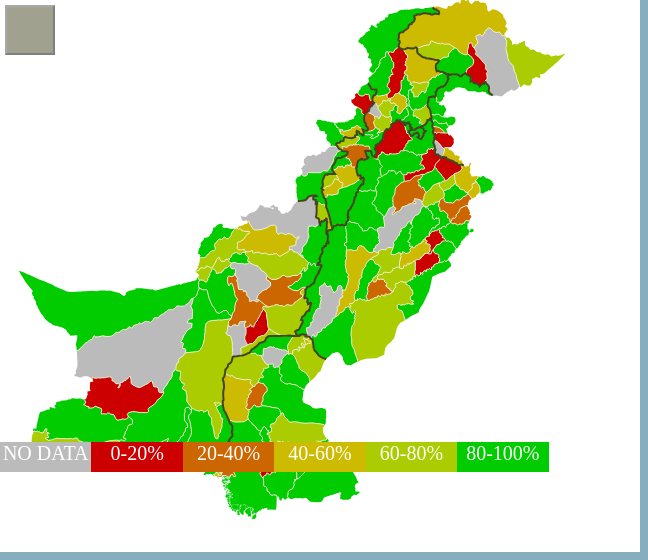
D3 v3 page, settled after 360 driven frames (6 s of simulated time); the page loaded 1 data file(s).


// ── js/simulate-pakmap.js
// var data = JSON.parse(Android.getSimulateMapDataString());
// Android.showToast(data.toString());

function randHeat() {
  return "heat-" + ( 5 - Math.round(Math.pow(Math.random(), 3) * 5));
}

var legendText = [
  "NO DATA",
  "0-20%",
  "20-40%",
  "40-60%",
  "60-80%",
  "80-100%"
];

var width = 640,
  height = 552;

var zoom = d3.behavior.zoom()
  .scaleExtent([1, 10])
  .on("zoom", zoomed);

var projection = d3.geo.albers()
  .center([0, 30])
  .rotate([-70, 0])
  .parallels([23, 37])
  .scale(4 * height)
  .translate([width * 0.5, height * 0.5]);

var path = d3.geo.path()
  .projection(projection)
  .pointRadius(2);

var svg = d3.select("body").append("svg")
    .attr("width", width)
    .attr("height", height)
  .append("g")
    .call(zoom);

var rect = svg.append("rect")
  .attr("width", width)
  .attr("height", height)
  .style("fill", "none")
  .style("pointer-events", "all");

var container = svg.append("g");

d3.select("body").selectAll(".legend")
    .data([0,1,2,3,4,5])
  .enter().append("div")
    .style("left", function(d) { return width/7 * d + "px"; })
    .style("width", function(d) { return width/7 + "px"; })
    .style("top", height-110 + "px")
    .attr("class", function(d) { return "legend heat-" + d; })
    .text(function(d) { return legendText[d]; });

d3.select("body").append("button")
  .attr("type", "button")
  .attr("class", "reset btn btn-default btn-lg")
  .on("click", function() {
    zoom.translate([0,0]).scale(1);
    container.attr("transform", "translate(" + zoom.translate() + ")scale(" + zoom.scale() + ")");
  })
  .append("span")
    .attr("class", "glyphicon glyphicon-refresh");

d3.json("pakistan.json", function(error, pak) {
  var provinces = topojson.feature(pak, pak.objects.provinces),
  districts = topojson.feature(pak, pak.objects.districts);

  container.selectAll(".district")
      .data(districts.features)
    .enter().append("path")
      .attr("class", function(d) { return "district " + d.properties.district.replace(/[ .]/g, "") + " " + randHeat(); })
      .attr("d", path);

  container.append("path")
    .datum(topojson.mesh(pak, pak.objects.districts, function(a, b) { return a !== b; })) // return a !== b; for tangential borders only
    .attr("d", path)
    .attr("class", "district-boundary");

  container.append("path")
    .datum(topojson.mesh(pak, pak.objects.provinces, function(a, b) { return a !== b; })) // return a !== b; for tangential borders only
    .attr("d", path)
    .attr("class", "province-boundary");

  svg.selectAll(".district").on("click", function() {
    if (d3.event != null && d3.event.defaultPrevented) return;
    svg.selectAll(".selected")
      .classed("selected", false);

    d3.select(this)
      .classed("selected", true);
  });
});

function zoomed() {
  container.attr("transform", "translate(" + d3.event.translate + ")scale(" + d3.event.scale + ")");
}

### data: pakistan.json
{
 "type": "Topology",
 "transform": {
  "scale": [
   0.0005481,
   0.0004502
  ],
  "translate": [
   60.92,
   23.71
  ]
 },
 "objects": {
  "provinces": {
   "type": "GeometryCollection",
   "geometries": [
    "{... 3 keys}",
    "{... 3 keys}",
    "{... 3 keys}",
    "{... 3 keys}",
    "{... 3 keys}",
    "{... 3 keys}",
    "{... 3 keys}",
    "{... 3 keys}"
   ],
   "bbox": [
    60.92,
    23.71,
    77.84,
    37.1
   ]
  },
  "districts": {
   "type": "GeometryCollection",
   "geometries": [
    "{... 3 keys}",
    "{... 3 keys}",
    "{... 3 keys}",
    "{... 3 keys}",
    "{... 3 keys}",
    "{... 3 keys}",
    "{... 3 keys}",
    "{... 3 keys}",
    "... 133 more items"
   ],
   "bbox": [
    60.92,
    23.71,
    77.84,
    37.1
   ]
  }
 },
 "arcs": [
  [
   [
    25052,
    25398
   ],
   [
    105,
    -95
   ],
   [
    52,
    -15
   ],
   [
    146,
    -98
   ],
   [
    -38,
    -99
   ],
   [
    -12,
    -151
   ],
   [
    40,
    18
   ],
   [
    87,
    -36
   ],
   "... 7 more items"
  ],
  [
   [
    26140,
    24880
   ],
   [
    25,
    0
   ],
   [
    49,
    -104
   ],
   [
    111,
    -107
   ],
   [
    22,
    -65
   ],
   [
    3,
    -114
   ],
   [
    -28,
    -154
   ],
   [
    93,
    -158
   ],
   "... 2 more items"
  ],
  [
   [
    26539,
    24074
   ],
   [
    -158,
    18
   ],
   [
    -210,
    131
   ],
   [
    -6,
    74
   ],
   [
    -96,
    3
   ],
   [
    -118,
    39
   ],
   [
    -225,
    -48
   ],
   [
    -235,
    95
   ],
   "... 23 more items"
  ],
  [
   [
    23484,
    23815
   ],
   [
    -25,
    -24
   ],
   [
    -24,
    -128
   ],
   [
    80,
    -6
   ],
   [
    65,
    -38
   ],
   [
    105,
    47
   ],
   [
    37,
    -38
   ],
   [
    37,
    -93
   ],
   "... 6 more items"
  ],
  [
   [
    23667,
    22961
   ],
   [
    34,
    -24
   ],
   [
    167,
    -3
   ],
   [
    12,
    -18
   ],
   [
    164,
    39
   ],
   [
    55,
    33
   ],
   [
    62,
    -36
   ],
   [
    99,
    0
   ],
   "... 8 more items"
  ],
  [
   [
    23942,
    22420
   ],
   [
    -74,
    -105
   ],
   [
    -62,
    -26
   ],
   [
    -19,
    -45
   ],
   [
    37,
    -59
   ],
   [
    44,
    -152
   ]
  ],
  [
   [
    23868,
    22033
   ],
   [
    52,
    -110
   ],
   [
    46,
    -24
   ],
   [
    62,
    18
   ],
   [
    65,
    -66
   ],
   [
    115,
    -169
   ],
   [
    -13,
    -93
   ],
   [
    10,
    -92
   ],
   "... 4 more items"
  ],
  [
   [
    23892,
    21203
   ],
   [
    3,
    -119
   ],
   [
    34,
    -21
   ]
  ],
  "... 2,766 more items"
 ],
 "bbox": [
  60.92,
  23.71,
  77.84,
  37.1
 ]
}